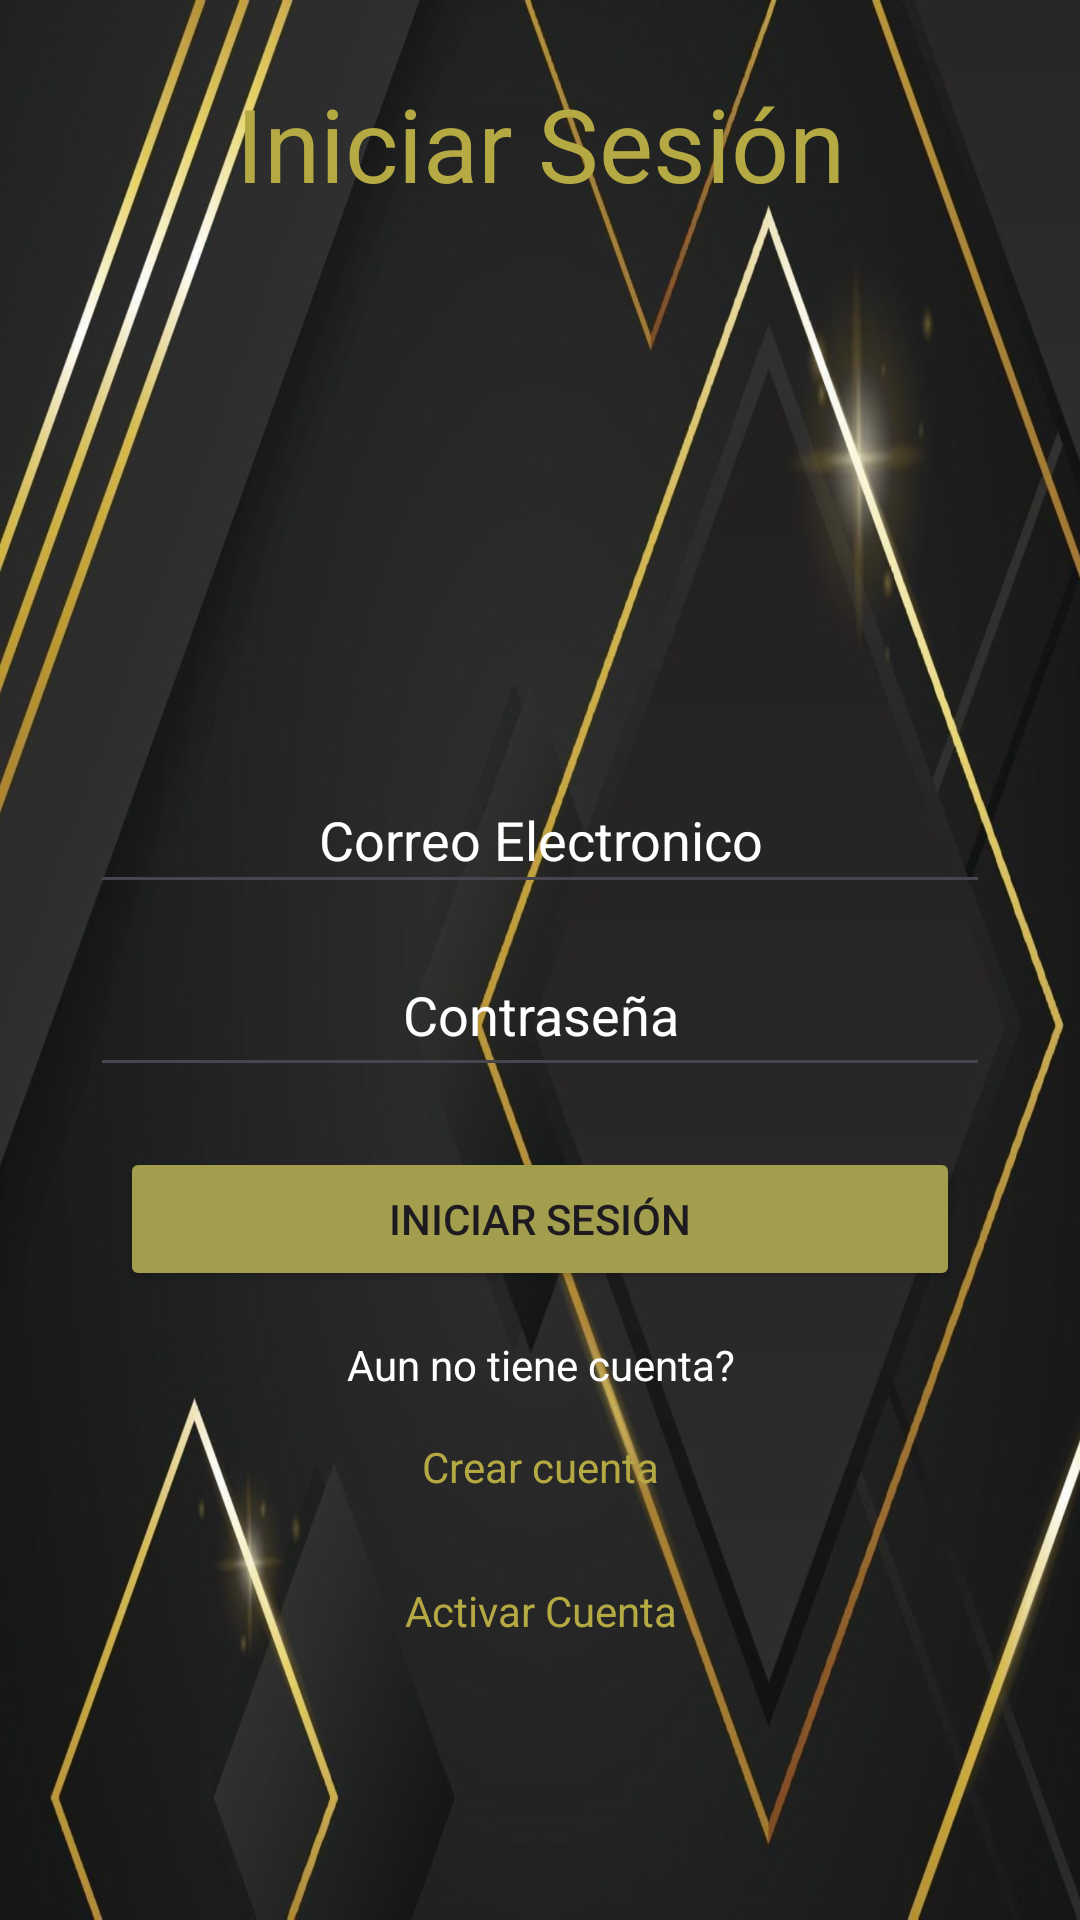

Layout XML and referenced resources for this Android screen:
<!-- AndroidManifest.xml: application theme Theme.ProyectoMovil -->
<!-- res/layout/activity_login.xml -->
<?xml version="1.0" encoding="utf-8"?>
<LinearLayout xmlns:android="http://schemas.android.com/apk/res/android"
    xmlns:app="http://schemas.android.com/apk/res-auto"
    xmlns:tools="http://schemas.android.com/tools"
    android:id="@+id/main"
    android:layout_width="match_parent"
    android:layout_height="match_parent"
    android:orientation="vertical"
    android:background="@drawable/fondo"
    tools:context=".ui.LoginActivity">

    <TextView
        android:id="@+id/textViewLogin"
        android:layout_width="match_parent"
        android:layout_height="wrap_content"
        android:layout_marginTop="15dp"
        android:layout_marginBottom="10dp"
        android:paddingTop="10dp"
        android:text="@string/textView_Login"
        android:textAlignment="center"
        android:textColor="#B5A943"
        android:textColorHint="#CDC048"
        android:textSize="34sp"
        tools:ignore="MissingConstraints" />


    <ImageView
        android:id="@+id/imageView"
        android:layout_width="180dp"
        android:layout_height="150dp"
        android:layout_marginStart="100dp"
        android:layout_marginTop="10dp"
        android:layout_marginEnd="120dp"
        app:srcCompat="@drawable/loginlogo" />

    <EditText
        android:id="@+id/editTextTextEmailAddress"
        android:layout_width="match_parent"
        android:layout_height="51dp"
        android:layout_marginStart="30dp"
        android:layout_marginTop="10dp"
        android:layout_marginEnd="30dp"
        android:autofillHints=""
        android:ems="10"
        android:hint="@string/editText_correo"
        android:inputType="textEmailAddress"
        android:minHeight="48dp"
        android:paddingTop="15dp"
        android:textAlignment="center"
        android:textColor="@color/white"
        android:textColorHint="@color/white"
        tools:ignore="MissingConstraints" />

    <EditText
        android:id="@+id/editTextTextPasswordLogin"
        android:layout_width="match_parent"
        android:layout_height="51dp"
        android:layout_marginStart="30dp"
        android:layout_marginTop="10dp"
        android:layout_marginEnd="30dp"
        android:autofillHints=""
        android:ems="10"
        android:hint="@string/editText_password"
        android:inputType="textPassword"
        android:minHeight="48dp"
        android:textAlignment="center"
        android:textColor="@color/white"
        android:textColorHint="@color/white"
        tools:ignore="MissingConstraints" />

    <Button
        android:id="@+id/buttonIngresar"
        android:layout_width="match_parent"
        android:layout_height="48dp"

        android:layout_marginStart="40dp"
        android:layout_marginTop="20dp"
        android:layout_marginEnd="40dp"
        android:backgroundTint="#A39E4D"
        android:onClick="login"

        android:paddingStart="12dp"
        android:paddingEnd="12dp"
        android:text="@string/buttonLogin"
        tools:ignore="MissingConstraints,DuplicateSpeakableTextCheck" />

    <TextView
        android:id="@+id/textView2"
        android:layout_width="match_parent"
        android:layout_height="wrap_content"
        android:layout_margin="15dp"
        android:text="@string/textView_Message1"
        android:textAlignment="center"
        android:textColor="@color/white"
        tools:ignore="MissingConstraints" />

    <TextView
        android:id="@+id/textView3"
        android:layout_width="match_parent"
        android:layout_height="wrap_content"
        android:hint="@string/textView_Message2"
        android:minHeight="48dp"
        android:onClick="createAcount"
        android:text="@string/textView_Message2"
        android:textAlignment="center"
        android:textColor="#B5A943"
        tools:ignore="MissingConstraints" />

    <TextView
        android:id="@+id/textViewActualizarEstado"
        android:layout_width="match_parent"
        android:layout_height="wrap_content"
        android:hint="@string/textView_Message2"
        android:minHeight="48dp"
        android:onClick="clickActivarAccount"
        android:text="Activar Cuenta"
        android:textAlignment="center"
        android:textColor="#B5A943"
        tools:ignore="MissingConstraints" />



</LinearLayout>
<!-- resources referenced by this layout -->
<resources>
  <color name="white">#FFFFFFFF</color>
  <!-- drawable fondo: jpg bitmap (drawable, 117802 bytes) -->
  <string name="buttonLogin">Iniciar Sesión</string>
  <string name="editText_correo">Correo Electronico</string>
  <string name="editText_password">Contraseña</string>
  <string name="textView_Login">Iniciar Sesión</string>
  <string name="textView_Message1">Aun no tiene cuenta?</string>
  <string name="textView_Message2">Crear cuenta</string>
  <style name="Theme.ProyectoMovil" parent="Base.Theme.ProyectoMovil" />
  <style name="Base.Theme.ProyectoMovil" parent="Theme.Material3.DayNight.NoActionBar">
          
          
      </style>
</resources>
